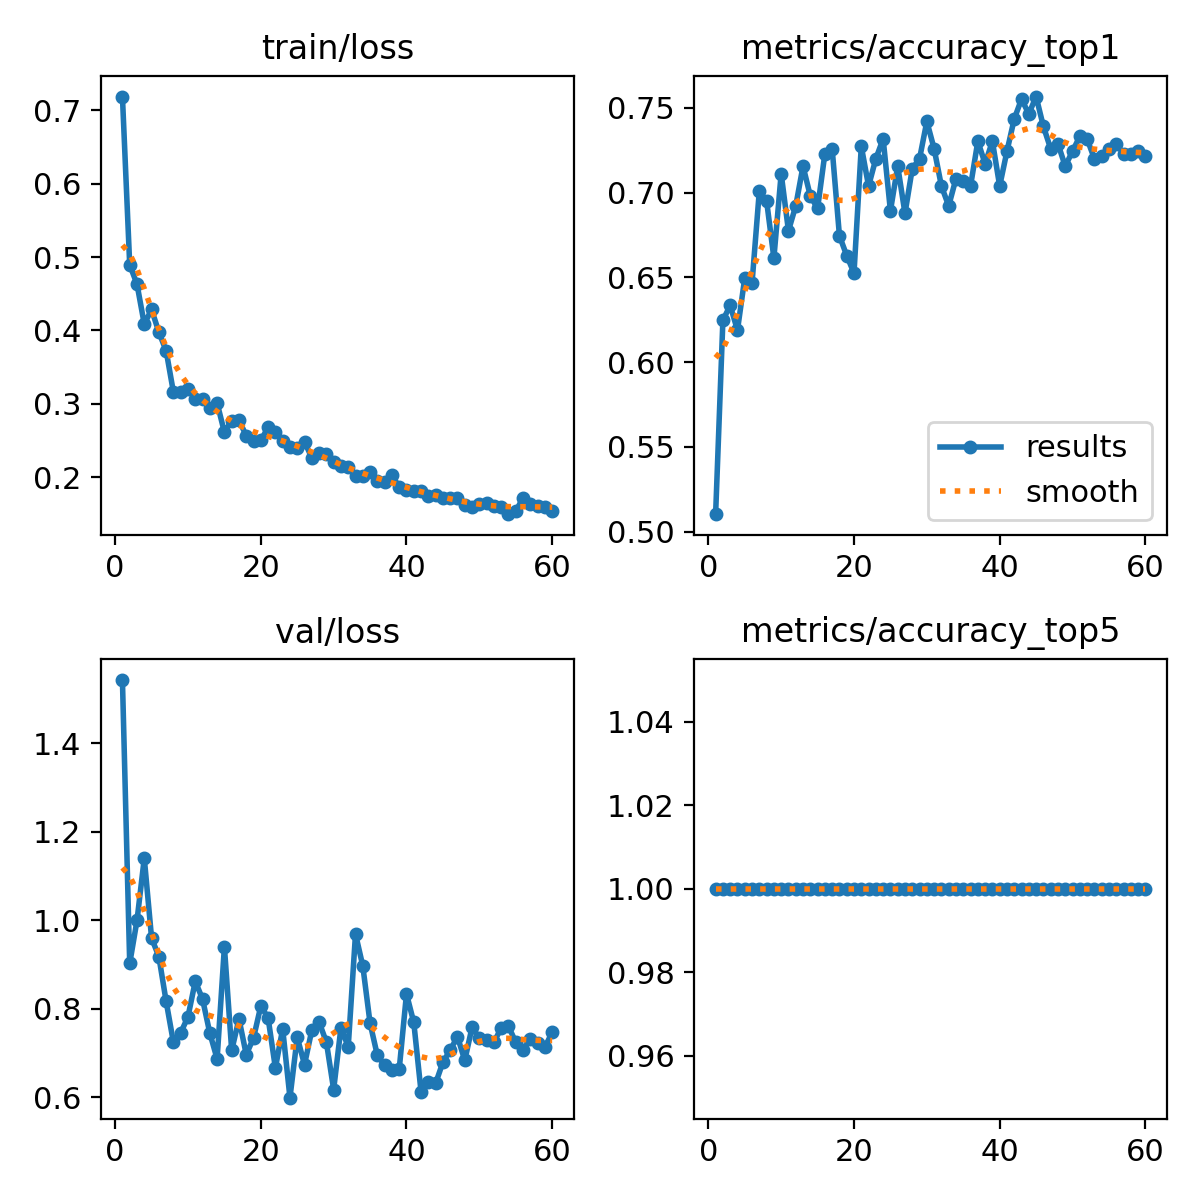

The file beside this chart, header and first rows:
epoch, time, train/loss, metrics/accuracy_top1, metrics/accuracy_top5, val/loss, lr/pg0, lr/pg1, lr/pg2
1, 6.145, 0.7188, 0.5103, 1, 1.543, 0.07525, 0.00025, 0.00025
2, 15.65, 0.4893, 0.6246, 1, 0.9022, 0.04951, 0.0005097, 0.0005097
3, 24.1, 0.463, 0.6334, 1, 0.9995, 0.02377, 0.0007679, 0.0007679
4, 32.17, 0.4085, 0.6188, 1, 1.14, 0.0009939, 0.0009939, 0.0009939
5, 40.33, 0.4285, 0.6496, 1, 0.9596, 0.0009892, 0.0009892, 0.0009892
6, 48.8, 0.3976, 0.6466, 1, 0.9178, 0.0009831, 0.0009831, 0.0009831
7, 56.84, 0.3722, 0.7009, 1, 0.8166, 0.0009758, 0.0009758, 0.0009758
8, 65.21, 0.3158, 0.695, 1, 0.7238, 0.0009671, 0.0009671, 0.0009671
9, 73.43, 0.3156, 0.6613, 1, 0.7451, 0.0009572, 0.0009572, 0.0009572
10, 81.74, 0.3207, 0.7111, 1, 0.7817, 0.000946, 0.000946, 0.000946
11, 89.96, 0.3069, 0.6774, 1, 0.8618, 0.0009337, 0.0009337, 0.0009337
12, 98.17, 0.3067, 0.6921, 1, 0.8216, 0.0009201, 0.0009201, 0.0009201
13, 106.6, 0.2945, 0.7155, 1, 0.7445, 0.0009055, 0.0009055, 0.0009055
14, 114.8, 0.3009, 0.6979, 1, 0.6864, 0.0008897, 0.0008897, 0.0008897
15, 123.3, 0.261, 0.6906, 1, 0.9398, 0.0008729, 0.0008729, 0.0008729
16, 131.5, 0.2769, 0.7229, 1, 0.7054, 0.000855, 0.000855, 0.000855
17, 139.6, 0.2774, 0.7258, 1, 0.7769, 0.0008362, 0.0008362, 0.0008362
18, 148.1, 0.2564, 0.6745, 1, 0.696, 0.0008165, 0.0008165, 0.0008165
19, 156.2, 0.2497, 0.6628, 1, 0.7339, 0.000796, 0.000796, 0.000796
20, 164.6, 0.2499, 0.6525, 1, 0.806, 0.0007746, 0.0007746, 0.0007746
21, 172.8, 0.2678, 0.7273, 1, 0.779, 0.0007525, 0.0007525, 0.0007525
22, 181.1, 0.2618, 0.7038, 1, 0.6659, 0.0007297, 0.0007297, 0.0007297
23, 189.3, 0.249, 0.7199, 1, 0.7544, 0.0007063, 0.0007063, 0.0007063
24, 197.6, 0.2409, 0.7317, 1, 0.5986, 0.0006824, 0.0006824, 0.0006824
25, 205.9, 0.2394, 0.6892, 1, 0.7352, 0.000658, 0.000658, 0.000658
26, 214.1, 0.248, 0.7155, 1, 0.6733, 0.0006331, 0.0006331, 0.0006331
27, 222.5, 0.2261, 0.6877, 1, 0.7513, 0.0006079, 0.0006079, 0.0006079
28, 230.8, 0.2325, 0.7141, 1, 0.7697, 0.0005824, 0.0005824, 0.0005824
29, 239.1, 0.2314, 0.7199, 1, 0.7243, 0.0005567, 0.0005567, 0.0005567
30, 247.3, 0.2202, 0.7419, 1, 0.617, 0.0005309, 0.0005309, 0.0005309
31, 255.6, 0.2149, 0.7258, 1, 0.7568, 0.000505, 0.000505, 0.000505
32, 264, 0.214, 0.7038, 1, 0.7137, 0.0004791, 0.0004791, 0.0004791
33, 272.2, 0.2016, 0.6921, 1, 0.9689, 0.0004533, 0.0004533, 0.0004533
34, 280.5, 0.2016, 0.7082, 1, 0.8966, 0.0004276, 0.0004276, 0.0004276
35, 289, 0.2067, 0.7067, 1, 0.7671, 0.0004021, 0.0004021, 0.0004021
36, 297.1, 0.1948, 0.7038, 1, 0.6942, 0.0003769, 0.0003769, 0.0003769
37, 305.7, 0.1929, 0.7302, 1, 0.6717, 0.000352, 0.000352, 0.000352
38, 313.7, 0.2029, 0.717, 1, 0.6606, 0.0003276, 0.0003276, 0.0003276
39, 322.4, 0.1859, 0.7302, 1, 0.6629, 0.0003037, 0.0003037, 0.0003037
40, 330.4, 0.1822, 0.7038, 1, 0.8335, 0.0002803, 0.0002803, 0.0002803
41, 339, 0.1808, 0.7243, 1, 0.7689, 0.0002575, 0.0002575, 0.0002575
42, 347.1, 0.1809, 0.7434, 1, 0.612, 0.0002354, 0.0002354, 0.0002354
43, 355.9, 0.1747, 0.7551, 1, 0.6331, 0.000214, 0.000214, 0.000214
44, 363.8, 0.1752, 0.7463, 1, 0.6312, 0.0001935, 0.0001935, 0.0001935
45, 372.7, 0.1709, 0.7566, 1, 0.6789, 0.0001738, 0.0001738, 0.0001738
46, 380.6, 0.1719, 0.739, 1, 0.7062, 0.000155, 0.000155, 0.000155
47, 389.2, 0.1718, 0.7258, 1, 0.7367, 0.0001371, 0.0001371, 0.0001371
48, 397.2, 0.1612, 0.7287, 1, 0.6831, 0.0001203, 0.0001203, 0.0001203
49, 406.1, 0.1589, 0.7155, 1, 0.7578, 0.0001045, 0.0001045, 0.0001045
50, 414.1, 0.1635, 0.7243, 1, 0.7336, 8.98581e-05, 8.98581e-05, 8.98581e-05
51, 440.4, 0.1649, 0.7331, 1, 0.7285, 7.63174e-05, 7.63174e-05, 7.63174e-05
52, 448.3, 0.1606, 0.7317, 1, 0.7238, 6.39518e-05, 6.39518e-05, 6.39518e-05
53, 457.1, 0.1585, 0.7199, 1, 0.7563, 5.2795e-05, 5.2795e-05, 5.2795e-05
54, 464.9, 0.1493, 0.7214, 1, 0.7602, 4.28777e-05, 4.28777e-05, 4.28777e-05
55, 473.7, 0.1535, 0.7258, 1, 0.724, 3.4227e-05, 3.4227e-05, 3.4227e-05
56, 481.5, 0.1714, 0.7287, 1, 0.707, 2.68667e-05, 2.68667e-05, 2.68667e-05
57, 490.3, 0.1629, 0.7229, 1, 0.7305, 2.08169e-05, 2.08169e-05, 2.08169e-05
58, 498.2, 0.1604, 0.7229, 1, 0.723, 1.60943e-05, 1.60943e-05, 1.60943e-05
59, 506.8, 0.1593, 0.7243, 1, 0.7124, 1.27117e-05, 1.27117e-05, 1.27117e-05
60, 514.8, 0.153, 0.7214, 1, 0.7469, 1.06784e-05, 1.06784e-05, 1.06784e-05
